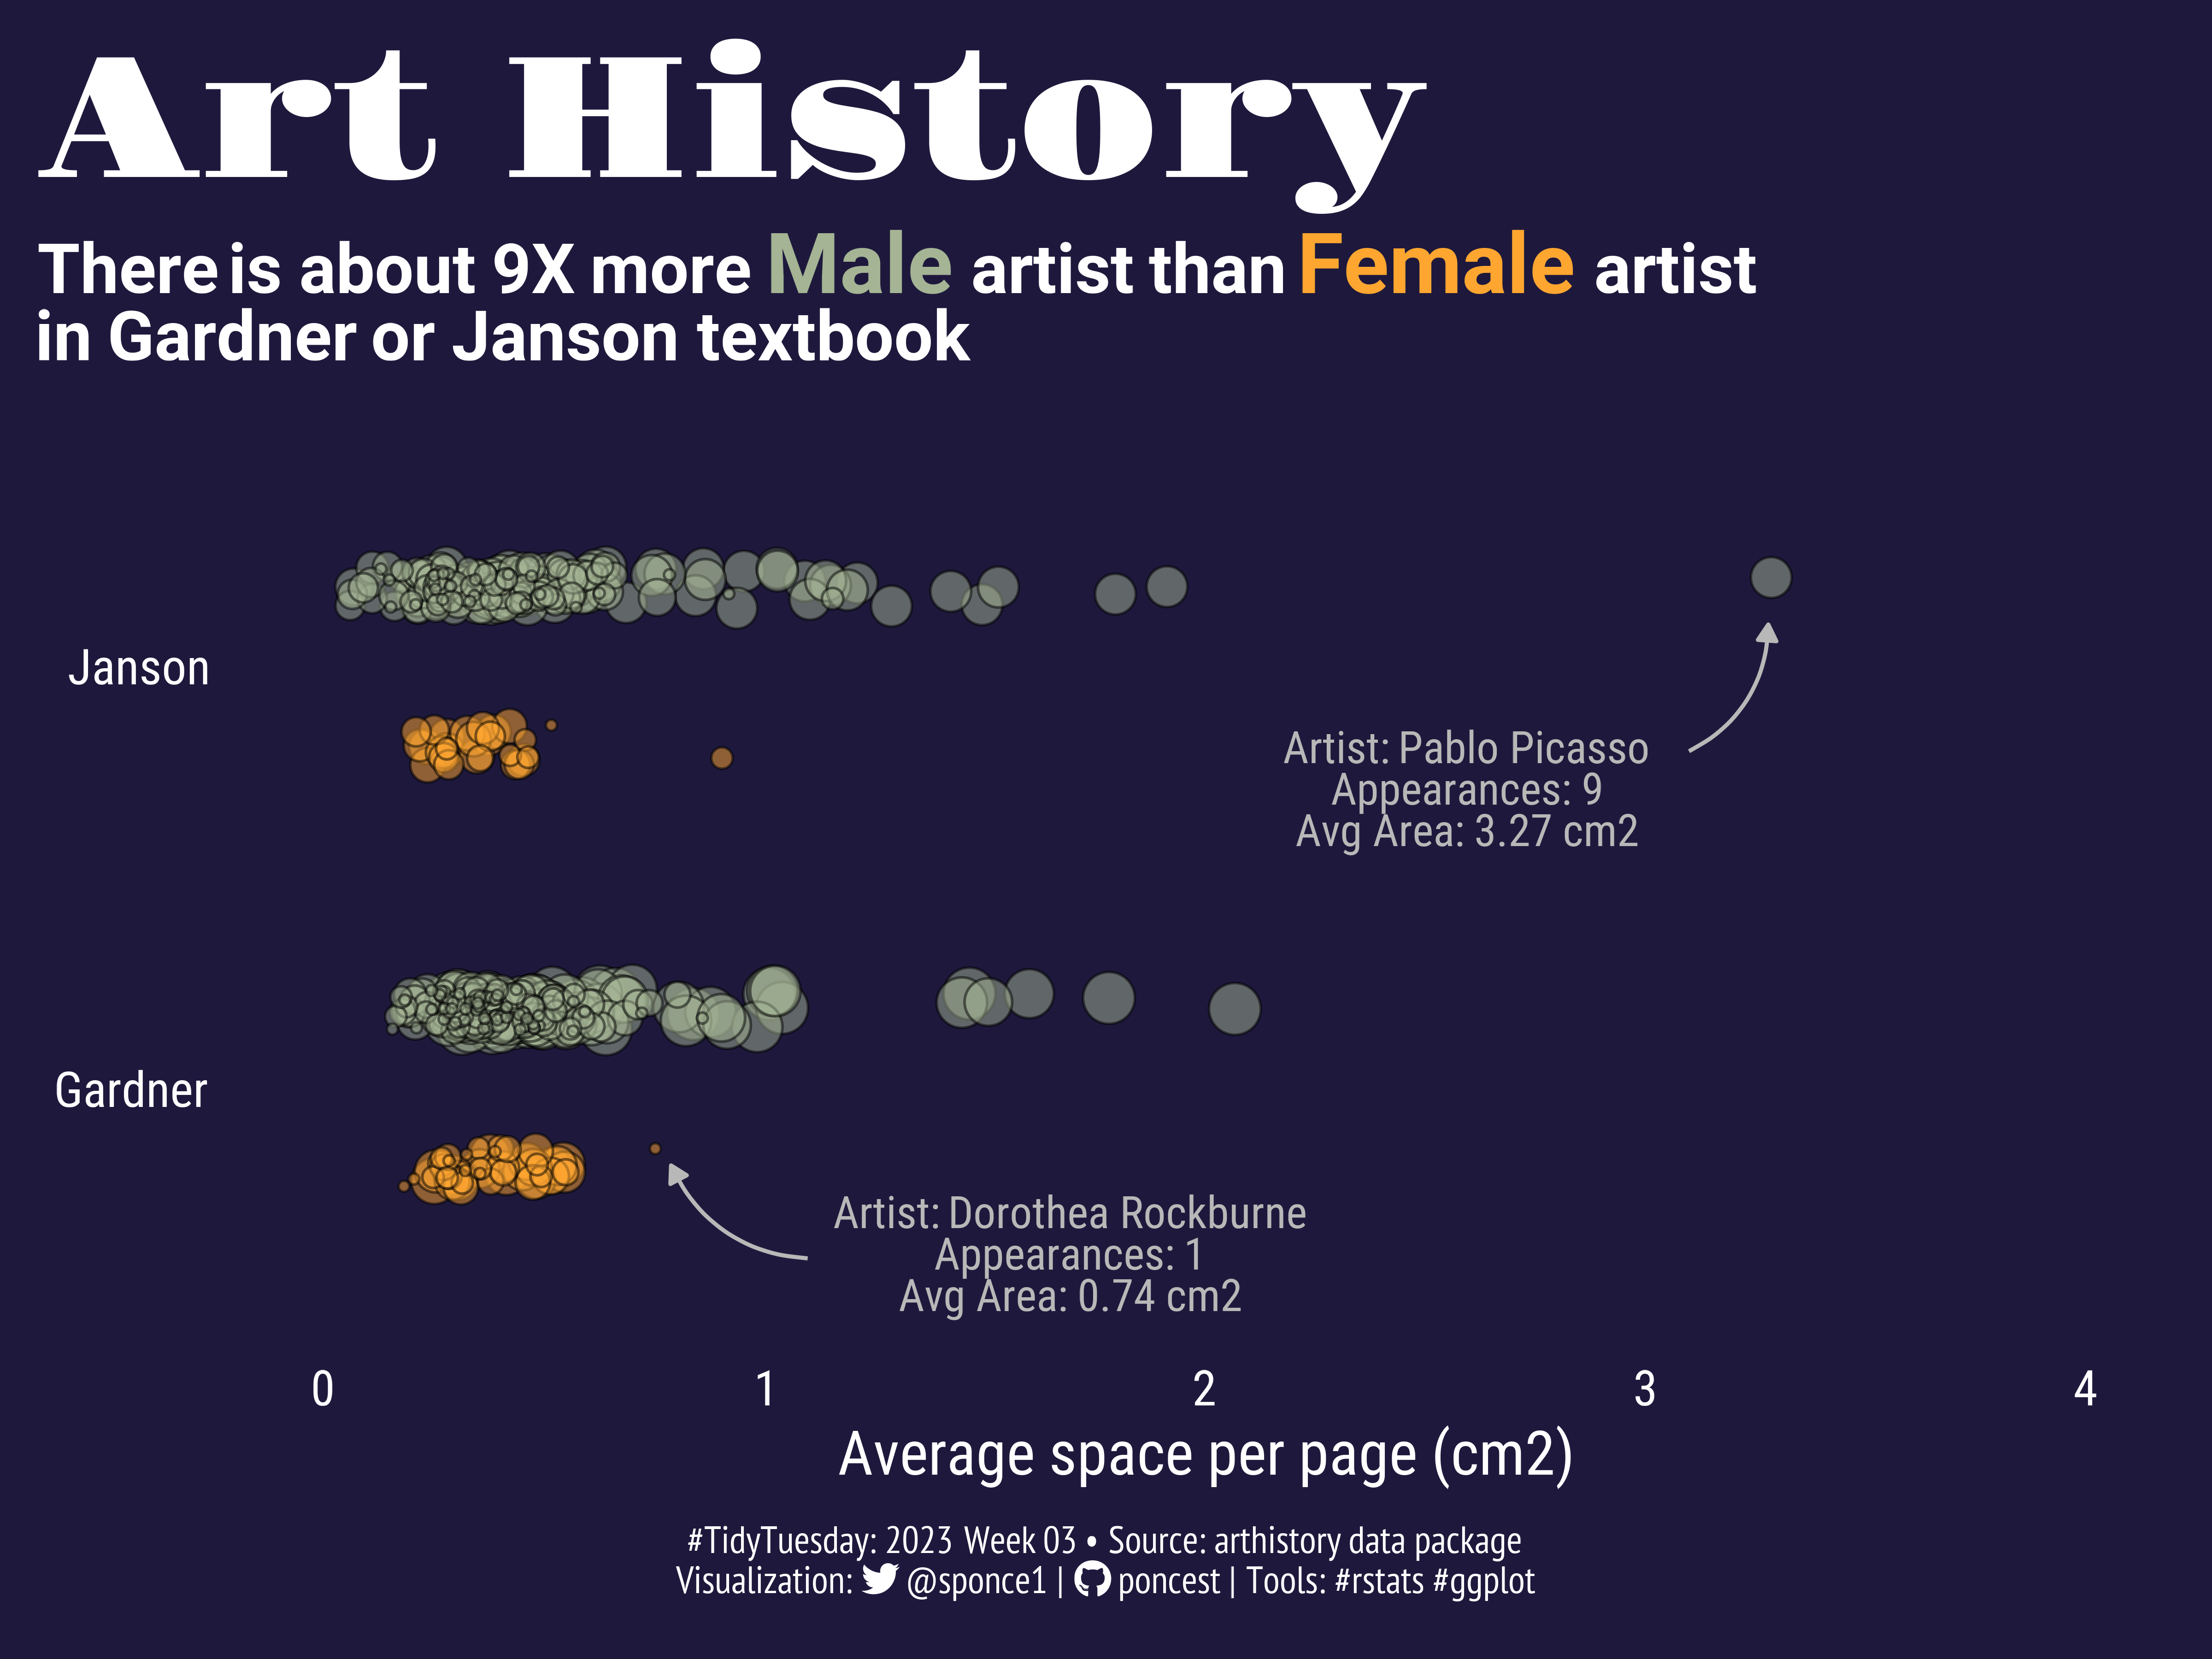

This chart was generated by the following R code:
 
## Challenge: #TidyTuesday 2023 week 03
## Data:      Art history data
## Author:    Steven Ponce
## Date:      2023-01-16
 

## 1. LOAD PACKAGES & SETUP ----  
library(pacman)   
p_load(tidyverse, tidytuesdayR, ggtext, showtext, janitor, here, skimr, glue, camcorder, scales)
p_load(MetBrewer, ggbeeswarm)

gg_record(
    dir    = here("temp_plots"),
    device = "png",
    width  = 8,
    height = 6,
    units  = "in",
    dpi    = 600) 

# |- resolution ---- 
showtext_opts(dpi = 600)


## 2. READ IN THE DATA ----
tt <- tidytuesdayR::tt_load(2023, week = 03) 
artists <- tt$artists %>% clean_names()

readme(tt) 
rm(tt)  


#|- offline ----   
# write_csv(artists, '2023/Week_03/artists.csv')
# artists <- read_csv(file = '2023/Week_03/artists.csv') %>% clean_names()


## 3. EXAMINING THE DATA ----
glimpse(artists) 
colnames(artists)

artists$artist_ethnicity %>% unique()
artists$artist_nationality %>% unique()


## 4. TIDYDATA ---- 
artist_tbl <- artists %>%
    rename_at(vars(matches("artist_")), ~ str_remove(., "artist_")) %>% 
    filter(gender != "N/A") %>% 
    
    group_by(name, nationality, book, gender) %>% 
    summarise(
        count = n(), 
        space_ratio_per_page = sum(space_ratio_per_page_total),
        avg_space_ratio_per_page = sum(space_ratio_per_page_total) / count,
    ) %>% 
    ungroup() %>% 
    arrange(desc(count)) 


# 5. VISUALIZATION ---- 
# |- plot aesthetics ---- 

bkg_col      <- "#1e193c"
title_col    <-  "white"              
subtitle_col <-  "white" 
caption_col  <-  "white" 
col_palette  <- c("Female" = "#FFA630", "Male" = "#A4B494")


# |-  titles and caption ----
tt <- str_glue("#TidyTuesday: 2023 Week 03 &bull; Source: arthistory data package<br>")
tw <- str_glue("<span style='font-family:fa-brands'>&#xf099;</span>")
gh <- str_glue("<span style='font-family:fa-brands'>&#xf09b;</span>")

title_text <- str_glue("Art History")

subtitle_text <- str_glue("There is about 9X more <span style='font-size:22pt; color:#A4B494'>**Male**</span> artist than <span style='font-size:22pt; color:#FFA630'>**Female**</span> artist<br> in Gardner or Janson textbook") 

caption_text  <- str_glue("{tt} Visualization: {tw} @sponce1 | {gh} poncest | Tools: #rstats #ggplot")


# |-  fonts ----
font_add('fa-brands', 'fonts/fa-brands-400.ttf')
font_add_google("Gravitas One", family = "title")                          
font_add_google("Roboto", family = "subtitle") 
font_add_google("Roboto Condensed", family = "text")                       
font_add_google("PT Sans Narrow", family = "caption")
showtext_auto(enable = TRUE)  
 

# |-  main plot ----
p1 <- artist_tbl %>% 
    ggplot(aes(book, avg_space_ratio_per_page, fill = gender)) +
    
    # geometries
    geom_point(aes(size = count), shape = 21, alpha = 0.5, na.rm = TRUE,
                position = position_jitterdodge(jitter.width = 0.1, jitter.height = 0.1, seed = 123)) +
    
    # scales
    scale_x_discrete()+
    scale_y_continuous(breaks = seq(0, 4, by = 1),
                       limits = c(0, 4)) +
    scale_fill_manual(values = col_palette) +
    coord_flip(clip = 'off') + 
    
    # labs
    labs(x = "", y = "Average space per page (cm2)",
         title    = title_text,
         subtitle = subtitle_text,
         caption  = caption_text
    ) +
    
    # theme
    theme_minimal(
        base_size   = 16,
        base_family = 'text'
    ) +
    
    theme(
        plot.title.position   = "plot",
        plot.caption.position = "plot",
        
        legend.position       = 'plot',
        # legend.title          = element_text(color = "white", size = 14, ),
        # legend.text           = element_text(color = "white", size = 14),
        
        plot.background       = element_rect(fill = bkg_col, color = bkg_col),
        panel.background      = element_rect(fill = bkg_col, color = bkg_col),
        
        axis.text        = element_text(colour = "white"),
        # axis.text        = element_blank(),
        
        axis.title.x       = element_text(colour = "white"),
        axis.title.y       = element_text(colour = "white", angle = 0, vjust = 0.85, hjust = 0.5),
        
        panel.grid.minor   = element_blank(),
        panel.grid.major   = element_blank(),
        
        plot.margin        = margin(t = 10, r = 10, b = 10, l = 10),
        
        plot.title         = element_text(
            family         = 'title',
            color          = title_col,
            face           = "bold",
            size           = 45,  
            margin         = margin(t = 5, b = 5)),
        
        plot.subtitle      = element_markdown(
            family         = 'subtitle',
            color          = title_col,
            lineheight     = 0.8, 
            face           = "bold",
            size           = 18,
            margin         = margin(b = 10)),
        
        plot.caption       = element_markdown(
            family         = 'caption',
            color          = caption_col, 
            lineheight     = 0.6, 
            size           = 10,
            hjust          = 0.5, 
            halign         = 0.5,
            margin         = margin(t = 10, b = 5)),
    )  

# |- Annotated Plot ----
p1 + 
    # annotations + arrows
    # Janson / Picasso
    annotate("curve", x = 1.8, y = 3.1, xend = 2.1, yend = 3.28, 
             arrow = arrow(length = unit(0.02, "npc"), type = "closed"), 
             curvature = 0.3, color = "gray72", size = 0.5) +
    
    annotate("richtext", x = 1.7, y = 2.6, lineheight = 0.9, fill = NA, 
             label.colour = NA, size = 4.1, color = "gray72", family = 'text',
             label = str_glue("Artist: Pablo Picasso<br>",
                              "Appearances: 9<br>",
                              "Avg Area: 3.27 cm2")) +
    
    # Gardner / Dorothea Rockburne
    annotate("curve", x = 0.6, y = 1.1, xend = 0.82, yend = 0.79,
             arrow = arrow(length = unit(0.02, "npc"), type = "closed"),
             curvature = -0.3, color = "gray72", size = 0.5) +

    annotate("richtext", x = 0.6, y = 1.7, lineheight = 0.9, fill = NA,
             label.colour = NA, size = 4.1, color = "gray72", family = 'text',
             label = str_glue("Artist: Dorothea Rockburne<br>",
                              "Appearances: 1<br>",
                              "Avg Area: 0.74 cm2"))



## 6. SESSION INFO ---- 

# R version 4.2.2 (2022-10-31 ucrt)
# Platform: x86_64-w64-mingw32/x64 (64-bit)
# Running under: Windows 10 x64 (build 19044)

# Matrix products: default

# locale:
# [1] LC_COLLATE=English_United States.utf8  LC_CTYPE=English_United States.utf8   
# [3] LC_MONETARY=English_United States.utf8 LC_NUMERIC=C                          
# [5] LC_TIME=English_United States.utf8    

# attached base packages:
# [1] stats     graphics  grDevices datasets  utils     methods   base     

# other attached packages:
# [1] ggbeeswarm_0.6.0     MetBrewer_0.2.0      scales_1.2.1         camcorder_0.0.2.9000 glue_1.6.2          
# [6] skimr_2.1.4          here_1.0.1           janitor_2.1.0        showtext_0.9-5       showtextdb_3.0      
# [11] sysfonts_0.8.8       ggtext_0.1.1         tidytuesdayR_1.0.2   forcats_0.5.1        stringr_1.4.0       
# [16] dplyr_1.0.9          purrr_0.3.4          readr_2.1.2          tidyr_1.2.0          tibble_3.1.7        
# # [21] ggplot2_3.3.6        tidyverse_1.3.1      pacman_0.5.1        

# loaded via a namespace (and not attached):
# [1] fs_1.5.2          usethis_2.1.6     lubridate_1.8.0   bit64_4.0.5       httr_1.4.3        rprojroot_2.0.3  
# [7] repr_1.1.4        tools_4.2.2       backports_1.4.1   utf8_1.2.2        R6_2.5.1          vipor_0.4.5      
# [13] DBI_1.1.3         colorspace_2.0-3  withr_2.5.0       tidyselect_1.1.2  bit_4.0.4         curl_4.3.2       
# [19] compiler_4.2.2    textshaping_0.3.6 cli_3.3.0         rvest_1.0.2       xml2_1.3.3        labeling_0.4.2   
# [25] askpass_1.1       systemfonts_1.0.4 digest_0.6.29     base64enc_0.1-3   pkgconfig_2.0.3   htmltools_0.5.2  
# [31] dbplyr_2.2.1      fastmap_1.1.0     rlang_1.0.4       readxl_1.4.0      rstudioapi_0.13   farver_2.1.1     
# [37] generics_0.1.3    jsonlite_1.8.0    vroom_1.5.7       magrittr_2.0.3    Rcpp_1.0.9        munsell_0.5.0    
# [43] fansi_1.0.3       lifecycle_1.0.1   stringi_1.7.8     snakecase_0.11.0  grid_4.2.2        parallel_4.2.2   
# [49] crayon_1.5.1      haven_2.5.0       gridtext_0.1.4    hms_1.1.1         magick_2.7.3      knitr_1.39       
# [55] pillar_1.8.1      markdown_1.1      reprex_2.0.1      pdftools_3.3.0    qpdf_1.2.0        gifski_1.6.6-1   
# [61] renv_0.15.5       modelr_0.1.8      vctrs_0.4.1       tzdb_0.3.0        selectr_0.4-2     cellranger_1.1.0 
# [67] gtable_0.3.0      assertthat_0.2.1  xfun_0.31         broom_1.0.0       rsvg_2.3.1        ragg_1.2.2       
# [73] beeswarm_0.4.0    ellipsis_0.3.2   

# RStudio 2022.12.0+353 "Elsbeth Geranium" Release (7d165dcfc1b6d300eb247738db2c7076234f6ef0, 2022-12-03) for Windows
# Mozilla/5.0 (Windows NT 10.0; Win64; x64) AppleWebKit/537.36 (KHTML, like Gecko) RStudio/2022.12.0+353 Chrome/102.0.5005.167 Electron/19.1.3 Safari/537.36
